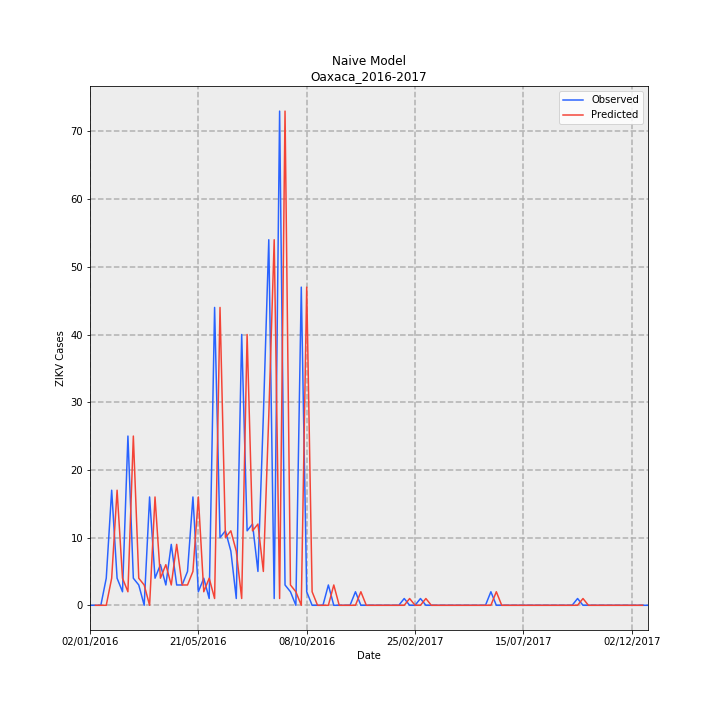

The data file committed next to this chart (first rows):
Date, Observed, Predicted, error
02/01/2016, 0, , 
09/01/2016, 0, 0.0, 0.0
16/01/2016, 0, 0.0, 0.0
23/01/2016, 4, 0.0, -4.0
30/01/2016, 17, 4.0, -13.0
06/02/2016, 4, 17.0, 13.0
13/02/2016, 2, 4.0, 2.0
20/02/2016, 25, 2.0, -23.0
27/02/2016, 4, 25.0, 21.0
05/03/2016, 3, 4.0, 1.0
12/03/2016, 0, 3.0, 3.0
19/03/2016, 16, 0.0, -16.0
26/03/2016, 4, 16.0, 12.0
02/04/2016, 6, 4.0, -2.0
09/04/2016, 3, 6.0, 3.0
16/04/2016, 9, 3.0, -6.0
23/04/2016, 3, 9.0, 6.0
30/04/2016, 3, 3.0, 0.0
07/05/2016, 5, 3.0, -2.0
14/05/2016, 16, 5.0, -11.0
21/05/2016, 2, 16.0, 14.0
28/05/2016, 4, 2.0, -2.0
04/06/2016, 1, 4.0, 3.0
11/06/2016, 44, 1.0, -43.0
18/06/2016, 10, 44.0, 34.0
25/06/2016, 11, 10.0, -1.0
02/07/2016, 8, 11.0, 3.0
09/07/2016, 1, 8.0, 7.0
16/07/2016, 40, 1.0, -39.0
23/07/2016, 11, 40.0, 29.0
30/07/2016, 12, 11.0, -1.0
06/08/2016, 5, 12.0, 7.0
13/08/2016, 28, 5.0, -23.0
20/08/2016, 54, 28.0, -26.0
27/08/2016, 1, 54.0, 53.0
03/09/2016, 73, 1.0, -72.0
10/09/2016, 3, 73.0, 70.0
17/09/2016, 2, 3.0, 1.0
24/09/2016, 0, 2.0, 2.0
01/10/2016, 47, 0.0, -47.0
08/10/2016, 2, 47.0, 45.0
15/10/2016, 0, 2.0, 2.0
22/10/2016, 0, 0.0, 0.0
29/10/2016, 0, 0.0, 0.0
05/11/2016, 3, 0.0, -3.0
12/11/2016, 0, 3.0, 3.0
19/11/2016, 0, 0.0, 0.0
26/11/2016, 0, 0.0, 0.0
03/12/2016, 0, 0.0, 0.0
10/12/2016, 2, 0.0, -2.0
17/12/2016, 0, 2.0, 2.0
24/12/2016, 0, 0.0, 0.0
31/12/2016, 0, 0.0, 0.0
07/01/2017, 0, 0.0, 0.0
14/01/2017, 0, 0.0, 0.0
21/01/2017, 0, 0.0, 0.0
28/01/2017, 0, 0.0, 0.0
04/02/2017, 0, 0.0, 0.0
11/02/2017, 1, 0.0, -1.0
18/02/2017, 0, 1.0, 1.0
... 44 more rows
